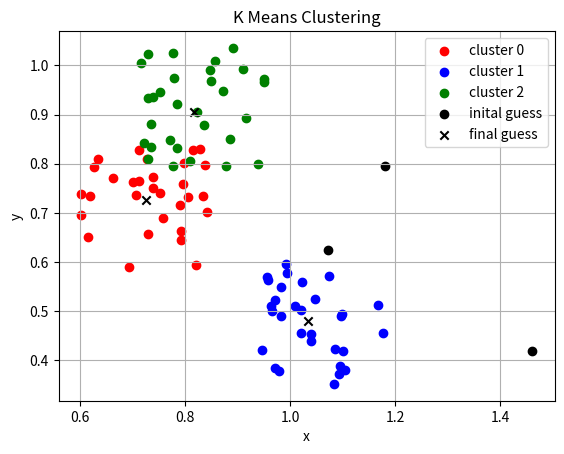

Python code for this plot:
from __future__ import print_function, division

# setup
import numpy as np
import matplotlib.pyplot as plt
import time

start = time.time()
np.random.seed(0)

# parameters
num_clusters = 3
scale = 2
cluster_size = 30
steps = 7

# generate sample data
num_points = num_clusters*cluster_size

cluster_x = scale*np.random.rand(num_clusters)
cluster_y = scale*np.random.rand(num_clusters)

xs = cluster_x.repeat(cluster_size) + (np.random.rand(num_points)/4 - 0.5)
ys = cluster_y.repeat(cluster_size) + (np.random.rand(num_points)/4 - 0.5)

# Use k-means clustering to find the center of each cluster
# make inital guess x and y coordinates of the cluster centers
init_center_xs = scale*np.random.rand(num_clusters)
init_center_ys = scale*np.random.rand(num_clusters)

# now refine them
center_xs = init_center_xs
center_ys = init_center_ys

# Def. clostest point of a center: a point witch closest center is this one
for i in range(steps):
    # assign all points to there clostest center
    #                   points
    #                +----------->
    # cluster center | distance
    #                V
    dx = np.array([[(cx - x)**2 for x in xs] for cx in center_xs])
    dy = np.array([[(cy - y)**2 for y in ys] for cy in center_ys])
    # for the distance we would need a sqrt but since sqrt is monotonic we can omit it here
    # and get some performence gains
    dist = dx + dy

    # get all point closest to a center i
    min_center_index = np.argmin(dist, axis=0)

    # dont move centers to new locations if there have no clostest points
    bad_centers = set(range(num_clusters)) - set(min_center_index)

    # compute the center for each cluster
    center_xs = np.array([center_xs[i] if i in bad_centers else np.mean(xs[min_center_index == i])
        for i in range(num_clusters)])
    center_ys = np.array([center_ys[i] if i in bad_centers else np.mean(ys[min_center_index == i])
        for i in range(num_clusters)])

stop = time.time()
print("compute time: ", stop - start)

# plot it
colors = ["red", "blue", "green"]

# plot all clusters
for i in range(num_clusters):
    x = xs[i*cluster_size:(i + 1)*cluster_size]
    y = ys[i*cluster_size:(i + 1)*cluster_size]
    plt.scatter(x, y, color=colors[i], label="cluster " + str(i))

# plot the inital guesses and the final result
plt.scatter(init_center_xs, init_center_ys, color="black", label="inital guess")
plt.scatter(center_xs, center_ys, marker="x", color="black", label="final guess")

# labels
plt.xlabel("x")
plt.ylabel("y")
plt.legend()
plt.title("K Means Clustering")
plt.grid()
plt.show()

